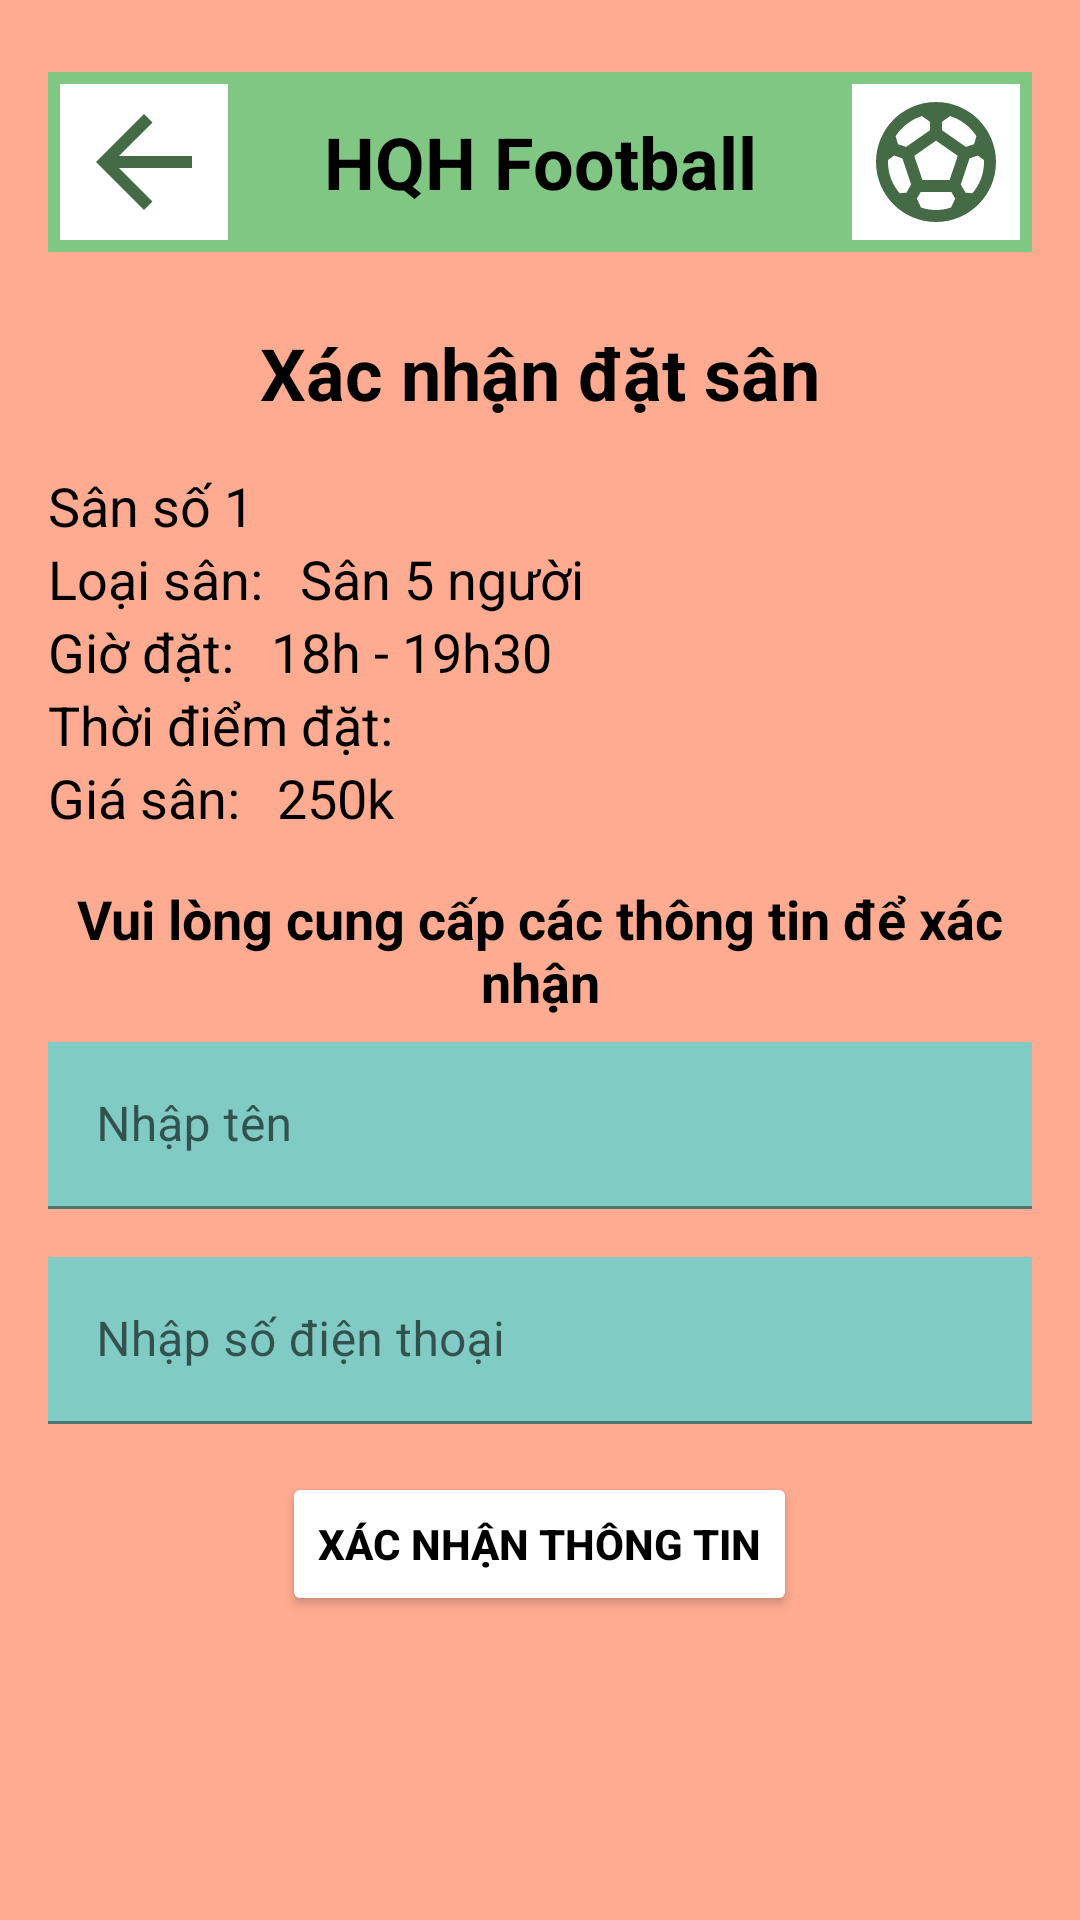

Reconstruct the res/layout file that produces this screen, plus the resources it refers to.
<!-- AndroidManifest.xml: application theme Theme.Football -->
<!-- res/layout/activity_confirm_pick.xml -->
<?xml version="1.0" encoding="utf-8"?>
<LinearLayout xmlns:android="http://schemas.android.com/apk/res/android"
    xmlns:app="http://schemas.android.com/apk/res-auto"
    xmlns:tools="http://schemas.android.com/tools"
    android:background="#FFAB91"
    android:layout_width="match_parent"
    android:layout_height="match_parent"
    android:orientation="vertical"
    tools:context=".ConfirmPickActivity">

    <LinearLayout
        android:padding="16dp"
        android:layout_width="match_parent"
        android:layout_height="wrap_content"
        android:orientation="vertical">
        <LinearLayout
            android:layout_width="match_parent"
            android:layout_height="wrap_content"
            android:layout_marginTop="8dp"
            android:layout_marginBottom="8dp"
            android:background="#81C784"
            android:orientation="horizontal">

            <LinearLayout
                android:id="@+id/backToPick"
                android:background="@drawable/rectangle_bg2"
                android:layout_width="wrap_content"
                android:layout_height="60dp">
                <ImageView
                    android:layout_marginVertical="4dp"
                    android:layout_marginStart="4dp"
                    android:layout_marginEnd="4dp"
                    android:background="@color/white"
                    android:layout_width="56dp"
                    android:padding="2dp"
                    android:layout_height="match_parent"
                    android:src="@drawable/ic_back"/>
            </LinearLayout>
            <TextView
                android:textColor="@color/black"
                android:text="HQH Football"
                android:layout_weight="1"
                android:layout_width="wrap_content"
                android:layout_height="match_parent"
                android:gravity="center"
                android:textSize="24sp"
                android:textStyle="bold"/>

            <LinearLayout
                android:background="@drawable/rectangle_bg2"
                android:layout_width="wrap_content"
                android:layout_height="60dp">
                <ImageView
                    android:layout_marginVertical="4dp"
                    android:layout_marginStart="4dp"
                    android:layout_marginEnd="4dp"
                    android:background="@color/white"
                    android:layout_width="56dp"
                    android:padding="2dp"
                    android:layout_height="match_parent"
                    android:src="@drawable/ic_soccer"/>
            </LinearLayout>
        </LinearLayout>
    </LinearLayout>

    <TextView
        android:text="Xác nhận đặt sân"
        android:layout_marginBottom="16dp"
        android:textSize="24sp"
        android:textStyle="bold"
        android:textColor="@color/black"
        android:gravity="center_horizontal"
        android:layout_width="match_parent"
        android:layout_height="wrap_content"/>

    <LinearLayout
        android:layout_marginHorizontal="16dp"
        android:layout_width="match_parent"
        android:layout_height="wrap_content"
        android:orientation="vertical">
        <TextView
            android:id="@+id/field_name_pick"
            android:text="Sân số 1"
            android:textSize="18sp"
            android:textColor="@color/black"
            android:layout_width="match_parent"
            android:layout_height="wrap_content"/>
        <LinearLayout
            android:layout_width="match_parent"
            android:layout_height="wrap_content"
            android:orientation="horizontal">
            <TextView
                android:text="Loại sân: "
                android:textSize="18sp"
                android:textColor="@color/black"
                android:layout_marginEnd="8dp"
                android:layout_width="wrap_content"
                android:layout_height="wrap_content"/>
            <TextView
                android:id="@+id/tv_type_pick"
                android:text="Sân 5 người"
                android:textSize="18sp"
                android:textColor="@color/black"
                android:layout_width="wrap_content"
                android:layout_height="wrap_content"/>
        </LinearLayout>
        <LinearLayout
            android:layout_width="match_parent"
            android:layout_height="wrap_content"
            android:orientation="horizontal">
            <TextView
                android:text="Giờ đặt: "
                android:textSize="18sp"
                android:textColor="@color/black"
                android:layout_marginEnd="8dp"
                android:layout_width="wrap_content"
                android:layout_height="wrap_content"/>
            <TextView
                android:id="@+id/tv_frame_pick"
                android:text="18h - 19h30"
                android:textSize="18sp"
                android:textColor="@color/black"
                android:layout_width="wrap_content"
                android:layout_height="wrap_content"/>
        </LinearLayout>
        <LinearLayout
            android:layout_width="match_parent"
            android:layout_height="wrap_content"
            android:orientation="horizontal">
            <TextView
                android:text="Thời điểm đặt: "
                android:textSize="18sp"
                android:textColor="@color/black"
                android:layout_marginEnd="8dp"
                android:layout_width="wrap_content"
                android:layout_height="wrap_content"/>
            <TextView
                android:id="@+id/tv_time_pick"
                android:text=""
                android:textSize="18sp"
                android:textColor="@color/black"
                android:layout_width="wrap_content"
                android:layout_height="wrap_content"/>
        </LinearLayout>
        <LinearLayout
            android:layout_width="match_parent"
            android:layout_height="wrap_content"
            android:orientation="horizontal">
            <TextView
                android:text="Giá sân: "
                android:textSize="18sp"
                android:textColor="@color/black"
                android:layout_marginEnd="8dp"
                android:layout_width="wrap_content"
                android:layout_height="wrap_content"/>
            <TextView
                android:id="@+id/tv_price_pick"
                android:text="250k"
                android:textSize="18sp"
                android:textColor="@color/black"
                android:layout_width="wrap_content"
                android:layout_height="wrap_content"/>
        </LinearLayout>

        <LinearLayout
            android:layout_marginTop="16dp"
            android:layout_width="match_parent"
            android:layout_height="wrap_content"
            android:orientation="vertical">
            <TextView
                android:textSize="18sp"
                android:textStyle="bold"
                android:textColor="@color/black"
                android:gravity="center_horizontal"
                android:text="Vui lòng cung cấp các thông tin để xác nhận"
                android:layout_width="match_parent"
                android:layout_height="wrap_content"/>

            <com.google.android.material.textfield.TextInputLayout
                android:layout_width="match_parent"
                android:layout_height="wrap_content"
                android:layout_marginVertical="8dp"
                android:orientation="horizontal">
                <EditText
                    android:id="@+id/name_client"
                    android:background="#80CBC4"
                    android:layout_width="match_parent"
                    android:layout_height="wrap_content"
                    android:hint="Nhập tên"
                    android:maxLength="30"
                    android:inputType="text" />
            </com.google.android.material.textfield.TextInputLayout>

            <com.google.android.material.textfield.TextInputLayout
                android:layout_width="match_parent"
                android:layout_height="wrap_content"
                android:layout_marginVertical="8dp"
                android:orientation="horizontal">

                <EditText
                    android:id="@+id/phone_number_client"
                    android:layout_width="match_parent"
                    android:layout_height="wrap_content"
                    android:background="#80CBC4"
                    android:hint="Nhập số điện thoại"
                    android:inputType="number"
                    android:maxLength="10" />
                <Button
                    android:id="@+id/btn_confirm_info"
                    android:text="Xác nhận thông tin"
                    android:textStyle="bold"
                    android:textColor="@color/black"
                    android:layout_marginTop="16dp"
                    android:layout_gravity="center_horizontal"
                    android:backgroundTint="@color/white"
                    android:layout_width="wrap_content"
                    android:layout_height="wrap_content"/>
            </com.google.android.material.textfield.TextInputLayout>
        </LinearLayout>

        <LinearLayout
            android:id="@+id/zone_confirm"
            android:visibility="gone"
            android:layout_marginTop="16dp"
            android:layout_width="match_parent"
            android:layout_height="wrap_content"
            android:orientation="vertical">
            <TextView
                android:text="Nhập mã OTP"
                android:textStyle="bold"
                android:gravity="center_horizontal"
                android:textSize="18sp"
                android:textColor="@color/black"
                android:layout_width="match_parent"
                android:layout_height="wrap_content"/>
            <com.google.android.material.textfield.TextInputLayout
                android:layout_width="match_parent"
                android:layout_height="wrap_content"
                android:layout_marginVertical="8dp"
                android:orientation="horizontal">
                <EditText
                    android:id="@+id/edt_otp_code"
                    android:background="#80CBC4"
                    android:layout_width="match_parent"
                    android:layout_height="wrap_content"
                    android:hint=""
                    android:inputType="number" />
            </com.google.android.material.textfield.TextInputLayout>
            <Button
                android:id="@+id/btn_confirm_OTP"
                android:text="Xác nhận đặt sân"
                android:textColor="@color/black"
                android:layout_marginTop="8dp"
                android:layout_gravity="center_horizontal"
                android:backgroundTint="@color/white"
                android:layout_width="wrap_content"
                android:layout_height="wrap_content"/>
            <TextView
                android:id="@+id/resendOTP"
                android:text="Gửi lại mã OTP"
                android:textColor="@color/black"
                android:textSize="16sp"
                android:textStyle="bold"
                android:layout_gravity="center_horizontal"
                android:layout_marginTop="8dp"
                android:layout_width="wrap_content"
                android:layout_height="wrap_content"/>
        </LinearLayout>
    </LinearLayout>
</LinearLayout>
<!-- resources referenced by this layout -->
<resources>
  <color name="black">#FF000000</color>
  <color name="white">#FFFFFFFF</color>
  <!-- drawable ic_back (drawable) -->
  <vector android:autoMirrored="true" android:height="24dp"
      android:tint="#446A46" android:viewportHeight="24"
      android:viewportWidth="24" android:width="24dp" xmlns:android="http://schemas.android.com/apk/res/android">
      <path android:fillColor="@android:color/white" android:pathData="M20,11H7.83l5.59,-5.59L12,4l-8,8 8,8 1.41,-1.41L7.83,13H20v-2z"/>
  </vector>
  <!-- drawable ic_soccer (drawable) -->
  <vector android:height="24dp" android:tint="#446A46"
      android:viewportHeight="24" android:viewportWidth="24"
      android:width="24dp" xmlns:android="http://schemas.android.com/apk/res/android">
      <path android:fillColor="@android:color/white" android:pathData="M12,2C6.48,2 2,6.48 2,12c0,5.52 4.48,10 10,10s10,-4.48 10,-10C22,6.48 17.52,2 12,2zM13,5.3l1.35,-0.95c1.82,0.56 3.37,1.76 4.38,3.34l-0.39,1.34l-1.35,0.46L13,6.7V5.3zM9.65,4.35L11,5.3v1.4L7.01,9.49L5.66,9.03L5.27,7.69C6.28,6.12 7.83,4.92 9.65,4.35zM7.08,17.11l-1.14,0.1C4.73,15.81 4,13.99 4,12c0,-0.12 0.01,-0.23 0.02,-0.35l1,-0.73L6.4,11.4l1.46,4.34L7.08,17.11zM14.5,19.59C13.71,19.85 12.87,20 12,20s-1.71,-0.15 -2.5,-0.41l-0.69,-1.49L9.45,17h5.11l0.64,1.11L14.5,19.59zM14.27,15H9.73l-1.35,-4.02L12,8.44l3.63,2.54L14.27,15zM18.06,17.21l-1.14,-0.1l-0.79,-1.37l1.46,-4.34l1.39,-0.47l1,0.73C19.99,11.77 20,11.88 20,12C20,13.99 19.27,15.81 18.06,17.21z"/>
  </vector>
  <style name="Theme.Football" parent="Theme.MaterialComponents.Light.NoActionBar">
          
          <item name="colorPrimary">@color/purple_500</item>
          <item name="colorPrimaryVariant">#2E7D32</item>
          <item name="colorOnPrimary">@color/white</item>
          
          <item name="colorSecondary">@color/teal_200</item>
          <item name="colorSecondaryVariant">@color/teal_700</item>
          <item name="colorOnSecondary">@color/black</item>
          
          <item name="android:statusBarColor" tools:targetApi="l">?attr/colorPrimaryVariant</item>
          
      </style>
  <color name="purple_500">#FF6200EE</color>
  <color name="teal_200">#FF03DAC5</color>
  <color name="teal_700">#FF018786</color>
</resources>
